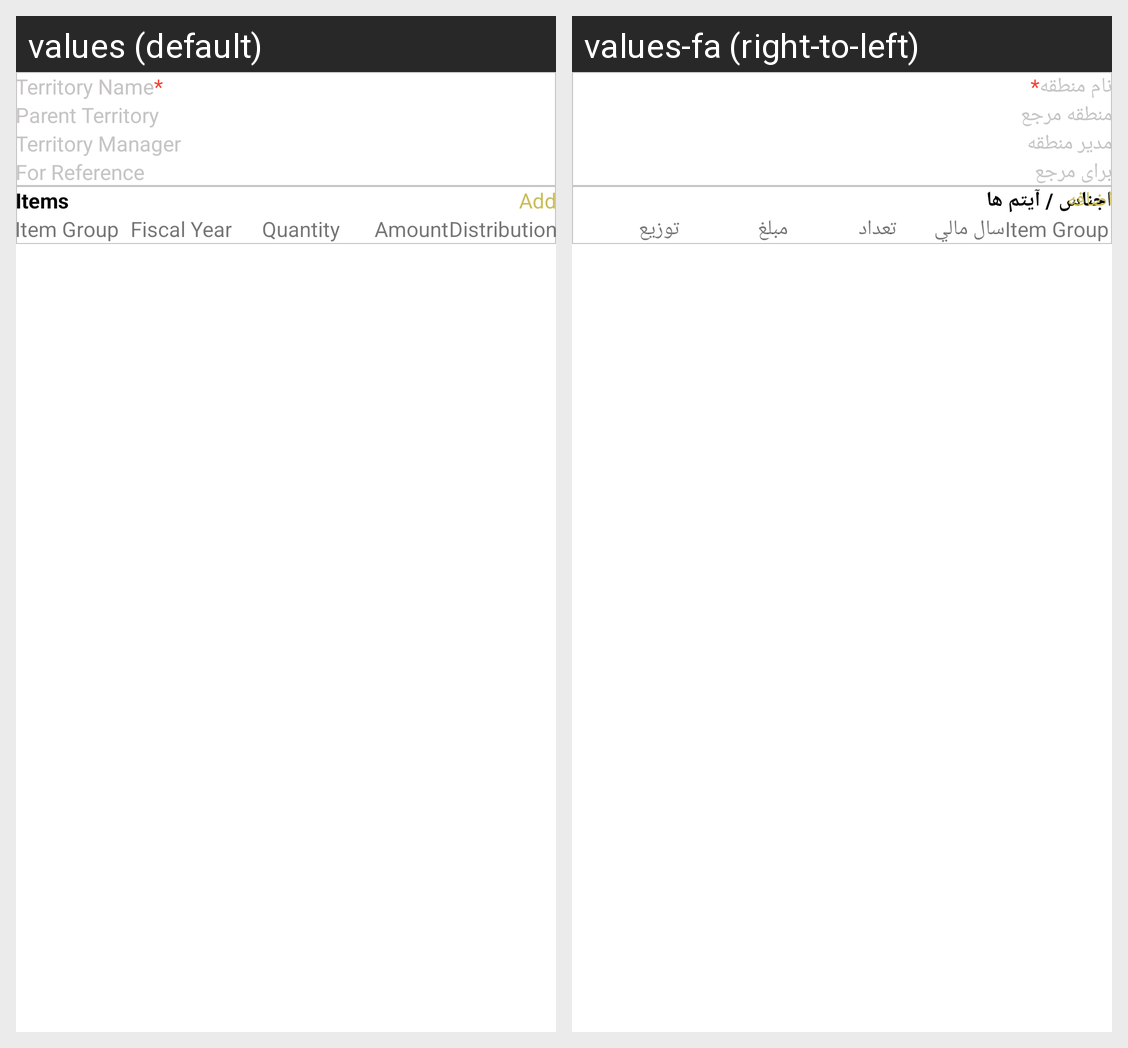

This grid shows one Android layout under two languages. Give, for every string resource on the screen, its name, the default text and each shown locale's text.
Android screen res/layout/activity_add_territory.xml rendered under 2 locales, left to right: values (default), values-fa (right-to-left). Device: Nexus 5 (rendered at 1080×1920; each locale shown at half size, 540×960, under a caption strip naming it); theme Theme.ERPNext.
Strings drawn on this screen, with the default value and each locale's value (text and hints the layout hard-codes, and strings that could not be matched under every locale, appear in the picture but are not listed):

territory_name
  values: Territory Name
  values-fa: نام منطقه

parent_territory
  values: Parent Territory
  values-fa: منطقه مرجع

territory_manager
  values: Territory Manager
  values-fa: مدیر منطقه

for_reference
  values: For Reference
  values-fa: برای مرجع

items
  values: Items
  values-fa: اجناس / آیتم ها

add
  values: Add
  values-fa: اضافه

item_group
  values: Item Group
  values-fa: Item Group

fiscal_year
  values: Fiscal Year
  values-fa: سال مالي

quantity
  values: Quantity
  values-fa: تعداد

amount
  values: Amount
  values-fa: مبلغ

distribution
  values: Distribution
  values-fa: توزیع
